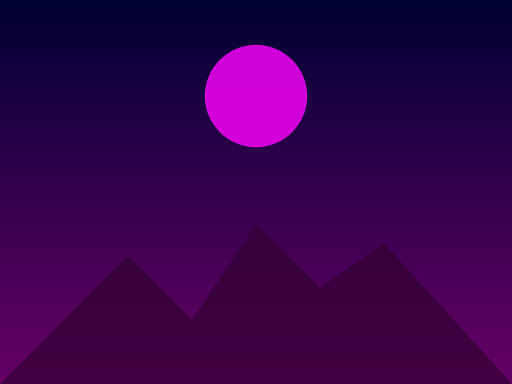
t = 0.00 s
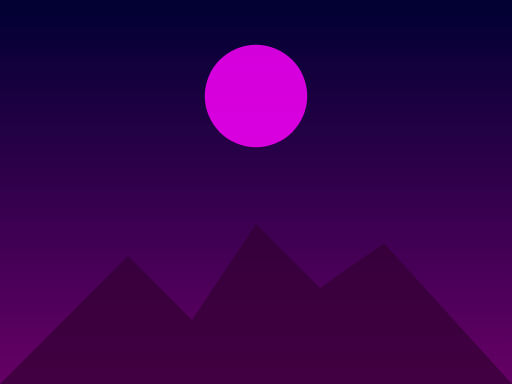
t = 0.50 s
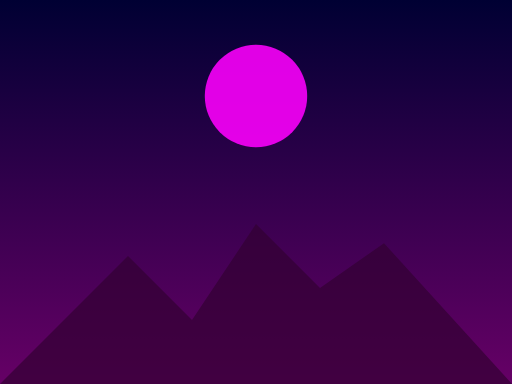
t = 1.50 s
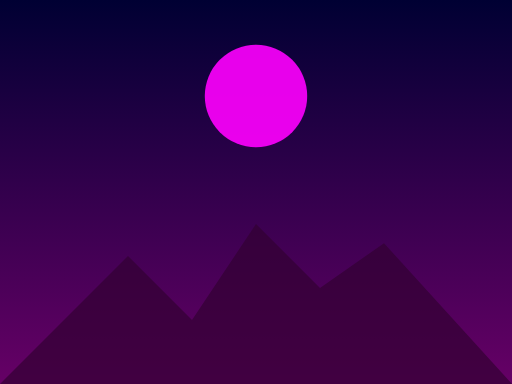
t = 2.00 s
t = 2.50 s: frame unchanged from t = 1.50 s, image omitted
t = 3.50 s: frame unchanged from t = 0.50 s, image omitted

The animated SVG that drew these frames (rendered in a browser with its animation timeline set to each time). Animation: 1 SMIL element (animate=1); one cycle of 4.00 s, repeats indefinitely.

<?xml version="1.0" encoding="UTF-8" standalone="no"?>
<svg width="800" height="600" viewBox="0 0 800 600" xmlns="http://www.w3.org/2000/svg">
  <defs>
    <linearGradient id="skyGradient" x1="0%" y1="0%" x2="0%" y2="100%">
      <stop offset="0%" stop-color="#000033" />
      <stop offset="100%" stop-color="#660066" />
    </linearGradient>
    <linearGradient id="gridGradient" x1="0%" y1="0%" x2="0%" y2="100%">
      <stop offset="0%" stop-color="#ff00ff" stop-opacity="0.8" />
      <stop offset="100%" stop-color="#00ffff" stop-opacity="0.8" />
    </linearGradient>
  </defs>
  
  <!-- Background -->
  <rect width="800" height="600" fill="url(#skyGradient)" />
  
  <!-- Sun/Moon -->
  <circle cx="400" cy="150" r="80" fill="#ff00ff" opacity="0.8">
    <animate attributeName="opacity" values="0.8;0.9;0.8" dur="4s" repeatCount="indefinite" />
  </circle>
  
  <!-- Grid lines -->
  <g transform="translate(0, 300) scale(1, 0.5) rotate(-60, 400, 0)">
    <!-- Horizontal lines -->
    <g stroke="url(#gridGradient)" stroke-width="2">
      <line x1="0" y1="0" x2="800" y2="0" />
      <line x1="0" y1="50" x2="800" y2="50" />
      <line x1="0" y1="100" x2="800" y2="100" />
      <line x1="0" y1="150" x2="800" y2="150" />
      <line x1="0" y1="200" x2="800" y2="200" />
      <line x1="0" y1="250" x2="800" y2="250" />
      <line x1="0" y1="300" x2="800" y2="300" />
      <line x1="0" y1="350" x2="800" y2="350" />
      <line x1="0" y1="400" x2="800" y2="400" />
      <line x1="0" y1="450" x2="800" y2="450" />
      <line x1="0" y1="500" x2="800" y2="500" />
      <line x1="0" y1="550" x2="800" y2="550" />
      <line x1="0" y1="600" x2="800" y2="600" />
    </g>
    
    <!-- Vertical lines -->
    <g stroke="url(#gridGradient)" stroke-width="2">
      <line x1="0" y1="0" x2="0" y2="600" />
      <line x1="50" y1="0" x2="50" y2="600" />
      <line x1="100" y1="0" x2="100" y2="600" />
      <line x1="150" y1="0" x2="150" y2="600" />
      <line x1="200" y1="0" x2="200" y2="600" />
      <line x1="250" y1="0" x2="250" y2="600" />
      <line x1="300" y1="0" x2="300" y2="600" />
      <line x1="350" y1="0" x2="350" y2="600" />
      <line x1="400" y1="0" x2="400" y2="600" />
      <line x1="450" y1="0" x2="450" y2="600" />
      <line x1="500" y1="0" x2="500" y2="600" />
      <line x1="550" y1="0" x2="550" y2="600" />
      <line x1="600" y1="0" x2="600" y2="600" />
      <line x1="650" y1="0" x2="650" y2="600" />
      <line x1="700" y1="0" x2="700" y2="600" />
      <line x1="750" y1="0" x2="750" y2="600" />
      <line x1="800" y1="0" x2="800" y2="600" />
    </g>
  </g>
  
  <!-- Mountains -->
  <path d="M0,600 L200,400 L300,500 L400,350 L500,450 L600,380 L800,600 Z" fill="#330033" opacity="0.7" />
</svg>
